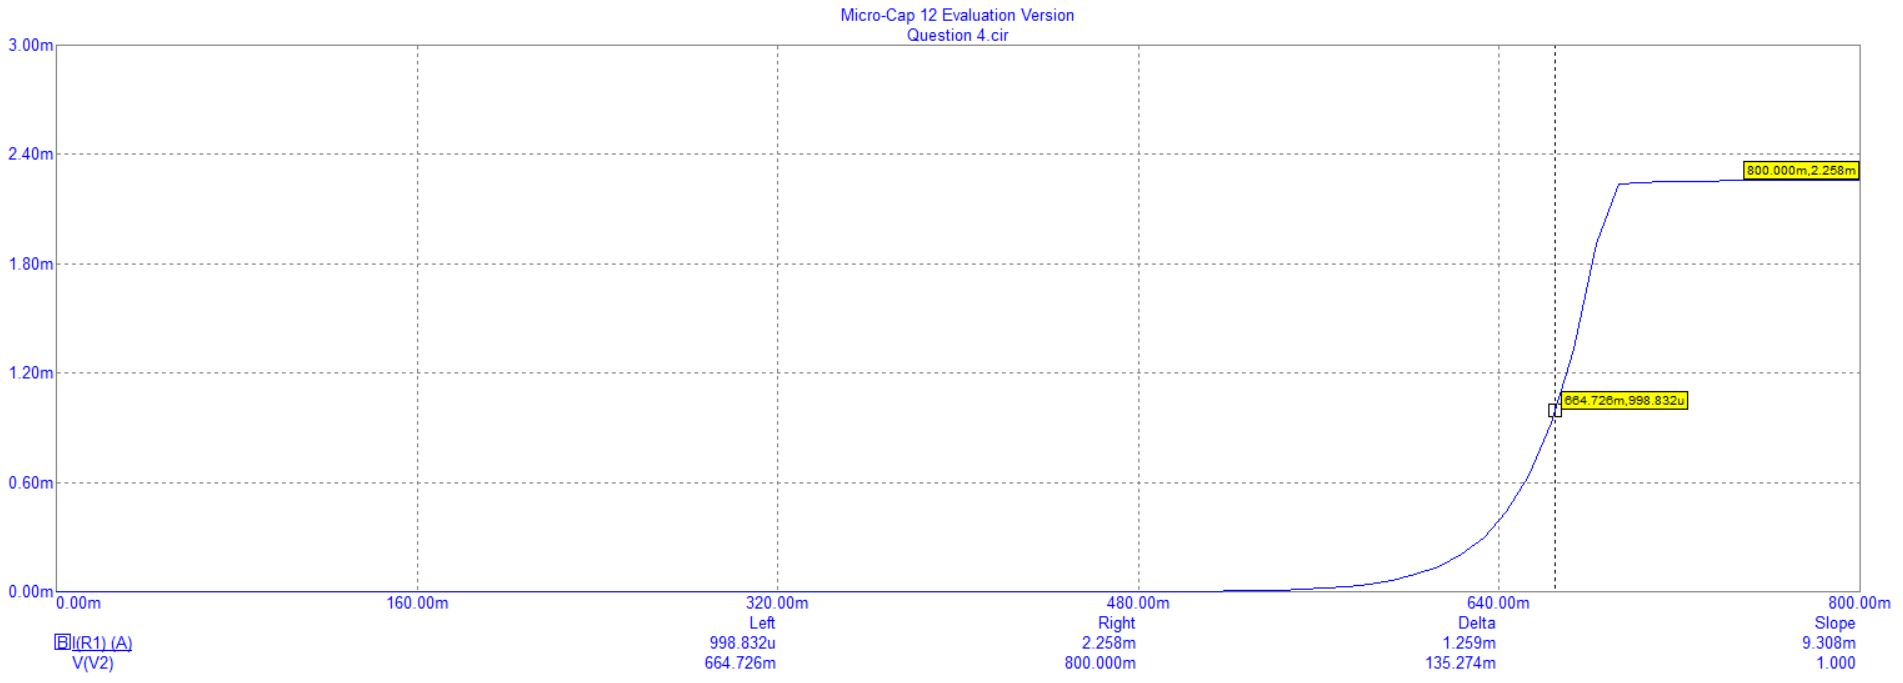

Data behind this chart, as committed beside it:
Label=I(R1) vs V(V2)
LabelX=V(V2)
LabelY=I(R1)
Data Point Count=89
V(V2), V(V2), I(R1)
0.0000000000000000E+000, 0.0000000000000000E+000, 1.2137034811520276E-011
1.0000000000000000E-004, 1.0000000000000000E-004, 1.2136924596652741E-011
2.0000000000000001E-004, 2.0000000000000001E-004, 1.2136815592937596E-011
3.0000000000000003E-004, 3.0000000000000003E-004, 1.2136706185504987E-011
5.0000000000000001E-004, 5.0000000000000001E-004, 1.2136487774357234E-011
8.9999999999999998E-004, 8.9999999999999998E-004, 1.2136052163214117E-011
1.7000000000000001E-003, 1.7000000000000001E-003, 1.2135185381819983E-011
3.3000000000000000E-003, 3.3000000000000000E-003, 1.2133473619774743E-011
6.5000000000000006E-003, 6.5000000000000006E-003, 1.2130139720961158E-011
1.2900000000000002E-002, 1.2900000000000002E-002, 1.2123886137451543E-011
2.2900000000000004E-002, 2.2900000000000004E-002, 1.2114440763675496E-011
3.2900000000000006E-002, 3.2900000000000006E-002, 1.2108572730343522E-011
4.2900000000000008E-002, 4.2900000000000008E-002, 1.2106338154183049E-011
5.2900000000000010E-002, 5.2900000000000010E-002, 1.2110559423981406E-011
6.2900000000000011E-002, 6.2900000000000011E-002, 1.2122650358295769E-011
7.2900000000000006E-002, 7.2900000000000006E-002, 1.2146322735485559E-011
8.2900000000000001E-002, 8.2900000000000001E-002, 1.2189262528620888E-011
9.2899999999999996E-002, 9.2899999999999996E-002, 1.2258401162832590E-011
1.0289999999999999E-001, 1.0289999999999999E-001, 1.2366687472044967E-011
1.1289999999999999E-001, 1.1289999999999999E-001, 1.2533763522009684E-011
1.2289999999999998E-001, 1.2289999999999998E-001, 1.2786384476467819E-011
1.3289999999999999E-001, 1.3289999999999999E-001, 1.3164511501108998E-011
1.4290000000000000E-001, 1.4290000000000000E-001, 1.3727025576832313E-011
1.5290000000000001E-001, 1.5290000000000001E-001, 1.4562347287623692E-011
1.6290000000000002E-001, 1.6290000000000002E-001, 1.5798582644131122E-011
1.7290000000000003E-001, 1.7290000000000003E-001, 1.7623945535273255E-011
1.8290000000000003E-001, 1.8290000000000003E-001, 2.0317984466606215E-011
1.9290000000000004E-001, 1.9290000000000004E-001, 2.4289903018241562E-011
2.0290000000000005E-001, 2.0290000000000005E-001, 3.0143247090305439E-011
2.1290000000000006E-001, 2.1290000000000006E-001, 3.8764648864612770E-011
2.2290000000000007E-001, 2.2290000000000007E-001, 5.1460635348958433E-011
2.3290000000000008E-001, 2.3290000000000008E-001, 7.0153747457688749E-011
2.4290000000000009E-001, 2.4290000000000009E-001, 9.7673730921469953E-011
2.5290000000000007E-001, 2.5290000000000007E-001, 1.3818386717707137E-010
2.6290000000000008E-001, 2.6290000000000008E-001, 1.9781639397238718E-010
2.7290000000000009E-001, 2.7290000000000009E-001, 2.8559180273194073E-010
2.8290000000000010E-001, 2.8290000000000010E-001, 4.1478886386220829E-010
2.9290000000000010E-001, 2.9290000000000010E-001, 6.0495198749389476E-010
3.0290000000000011E-001, 3.0290000000000011E-001, 8.8484705300247288E-010
3.1290000000000012E-001, 3.1290000000000012E-001, 1.2968121348483857E-009
3.2290000000000013E-001, 3.2290000000000013E-001, 1.9031626678640960E-009
3.3290000000000014E-001, 3.3290000000000014E-001, 2.7956146650157363E-009
3.4290000000000015E-001, 3.4290000000000015E-001, 4.1091619121499689E-009
3.5290000000000016E-001, 3.5290000000000016E-001, 6.0424873694519093E-009
3.6290000000000017E-001, 3.6290000000000017E-001, 8.8880247509334505E-009
3.7290000000000018E-001, 3.7290000000000018E-001, 1.3076182833496571E-008
3.8290000000000018E-001, 3.8290000000000018E-001, 1.9240449522506253E-008
3.9290000000000019E-001, 3.9290000000000019E-001, 2.8313213511892019E-008
4.0290000000000020E-001, 4.0290000000000020E-001, 4.1666788424795954E-008
4.1290000000000021E-001, 4.1290000000000021E-001, 6.1320976426738510E-008
4.2290000000000022E-001, 4.2290000000000022E-001, 9.0248568480610912E-008
4.3290000000000023E-001, 4.3290000000000023E-001, 1.3282496698478627E-007
4.4290000000000024E-001, 4.4290000000000024E-001, 1.9548993285449386E-007
4.5290000000000025E-001, 4.5290000000000025E-001, 2.8772150406116995E-007
4.6290000000000026E-001, 4.6290000000000026E-001, 4.2346931648274867E-007
4.7290000000000026E-001, 4.7290000000000026E-001, 6.2326393801548363E-007
... 33 more rows
